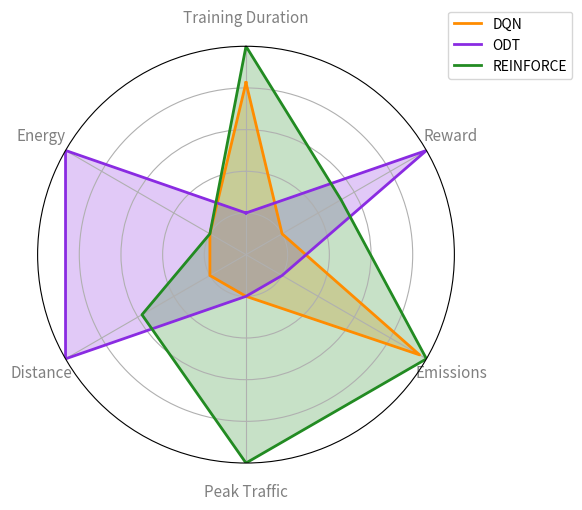

Python code for this plot: (Note: this script raises an exception after producing the figure.)
import numpy as np
import matplotlib.pyplot as plt

colors = {
    "DQN": 'darkorange',
    "REINFORCE": 'forestgreen',
    "CMA-ES": 'cyan',
    "ODT": 'blueviolet',
}

raw_data = {
    "DQN": {
        "Training Duration": 24.17,
        "Reward": -64.13,
        "Emissions": 0.44,
        "Peak Traffic": 26,
        "Distance": 37.12,
        "Energy": 19.38
    },
    "ODT": {
        "Training Duration": 37.97,
        "Reward": -62.22,
        "Emissions": 2.24,
        "Peak Traffic": 26,
        "Distance": 36.61,
        "Energy": 19.22
    },
    "REINFORCE": {
        "Training Duration": 20.32,
        "Reward": -63.35,
        "Emissions": 0.35,
        "Peak Traffic": 25,
        "Distance": 36.88,
        "Energy": 19.38
    }
}

def scale_data_to_20_100(data, invert_metrics=None, feature_range=(20,100)):
    """
    Scale every metric in `data` to the range [20,100].
    If a metric name is in `invert_metrics`, we flip its min/max
    so that lower raw values become higher scaled scores.
    """
    # figure out which metrics exist
    features = list(next(iter(data.values())).keys())
    lower, upper = feature_range

    # compute raw mins & maxs
    mins = {f: min(d[f] for d in data.values()) for f in features}
    maxs = {f: max(d[f] for d in data.values()) for f in features}

    # by default, invert everything except Reward
    if invert_metrics is None:
        invert_metrics = [f for f in features if f != 'Reward']

    scaled = {}
    for alg, feats in data.items():
        scaled[alg] = {}
        for f, v in feats.items():
            # if this metric should be inverted, swap min & max
            if f in invert_metrics:
                min_v, max_v = maxs[f], mins[f]
            else:
                min_v, max_v = mins[f], maxs[f]

            # if no variation, put it in the middle
            if max_v == min_v:
                scaled_val = (lower + upper) / 2
            else:
                # standard min–max remap into [lower,upper]
                scaled_val = (v - min_v) / (max_v - min_v) * (upper - lower) + lower

            # numerical safety
            scaled_val = max(lower, min(upper, scaled_val))
            scaled[alg][f] = scaled_val

    return scaled

def make_fifa_radar(data, title=None):
    categories = list(next(iter(data.values())).keys())
    N = len(categories)
    angles = np.linspace(0, 2*np.pi, N, endpoint=False).tolist()
    angles += angles[:1]

    fig, ax = plt.subplots(figsize=(6,6), subplot_kw=dict(polar=True))
    ax.set_theta_offset(np.pi/2)
    ax.set_theta_direction(-1)

    plt.xticks(angles[:-1], categories, color='grey', size=11)
    ax.tick_params(axis='x', which='major', pad=10)
    plt.yticks([20,40,60,80], ["20","40","60","80"], color="none", size=9)
    plt.ylim(0,100)

    for alg, scores in data.items():
        vals = list(scores.values()) + [list(scores.values())[0]]
        c = colors.get(alg, 'grey')  # default to grey if missing
        ax.plot(angles, vals, color=c, linewidth=2, label=alg)
        ax.fill(angles, vals, color=c, alpha=0.25)

    if title:
        plt.title(title, size=15, y=1.08)
    plt.legend(loc='upper right', bbox_to_anchor=(1.3,1.1))
    plt.tight_layout()

    plt.savefig('./Figures/dm_profiles.png', dpi=300, bbox_inches='tight')

    plt.show()

scaled = scale_data_to_20_100(raw_data)

make_fifa_radar(scaled)